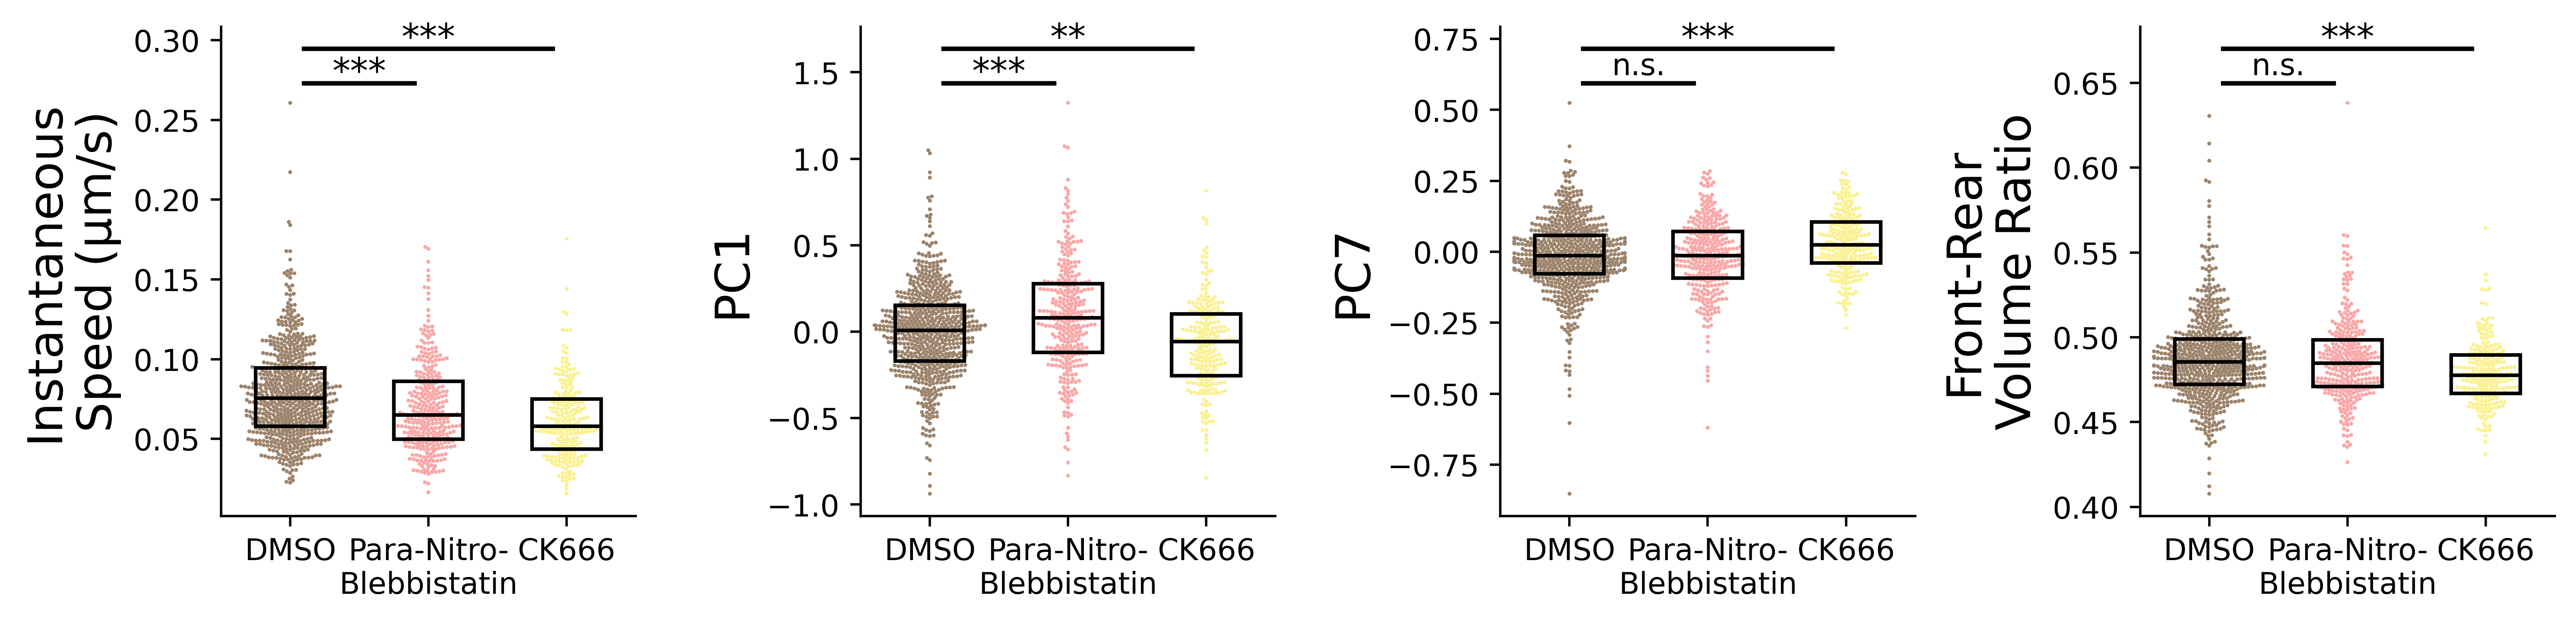

The Python source for this figure:
# -*- coding: utf-8 -*-
"""
Created on Thu Feb 13 13:26:03 2025

@author: Aaron
"""



import pandas as pd
import numpy as np
import scipy.stats
from statsmodels.stats.multitest import multipletests
from statsmodels.stats.multicomp import pairwise_tukeyhsd
import statsmodels.api as sm 
from statsmodels.formula.api import ols 
import matplotlib.pyplot as plt
import seaborn as sns
from CustomFunctions import utils


def get_stars(pv):
    if pv < 0.001:
        stars = '***'
    elif pv < 0.01:
        stars = '**'
    elif pv < 0.05:
        stars = '*'
    else:
        stars = 'n.s.'
    return stars

#get directories and open separated datasets
treatments = ['DMSO','Para-Nitro-Blebbistatin','CK666']
time_interval = 10 #sec/frame


#get directories and open separated datasets
basedir = 'E:/Aaron/Combined_37C_Confocal_PCA_s5/'
datadir = basedir + 'Data_and_Figs/'

FullFrame = pd.read_csv(datadir + 'All_Data_with_CGPS_bins.csv', index_col=0)
nbins = np.max(FullFrame[[x for x in FullFrame.columns.to_list() if 'bin' in x]].to_numpy())
#open the centers of the binned PCs
centers = pd.read_csv(datadir+'PC_bin_centers.csv', index_col=0)
#limit data to the Para-Nitro-Blebbistatin experiments
TotalFrame = FullFrame[FullFrame.Treatment.isin(treatments)].copy()
TotalFrame['Treatment'] = pd.Categorical(TotalFrame.Treatment.to_list(), categories=treatments, ordered=True)



#### calculate protrusion and retraction speeds
prsplist = []
for i, cells in TotalFrame.groupby('CellID'):
    cells, runs = utils.get_consecutive_timepoints(cells, 'time', time_interval)
    for r in runs:
        tempcell = cells.iloc[r].copy()
        tempcell['protrusion_speed'] = tempcell.LengthAlongTrajectoryFront.diff()
        tempcell['retraction_speed'] = tempcell.LengthAlongTrajectoryRear.diff()
        prsplist.append(tempcell)
TotalFrame = pd.concat(prsplist).reset_index(drop=True)
###filter the data for only cells that I have 10 or more frames of
TotalFrame_filtered = TotalFrame[TotalFrame['CellID'].map(TotalFrame['CellID'].value_counts()) >= 10].copy()

#get cell averages
avgdf_filtered = TotalFrame_filtered.groupby(['Treatment','CellID']).mean().reset_index(level='Treatment')
#change the rear length to abs
avgdf_filtered.loc[:,'LengthAlongTrajectoryRear'] = avgdf_filtered.LengthAlongTrajectoryRear.abs()

############### get list of metrics that are significant ttest of CELL AVERAGES ############
metriclist = ['Treatment','Cell_Volume','Volume_Front_Ratio','Cell_SurfaceArea','Cell_Sphericity','Cell_Aspect_Ratio',
               'LengthAlongTrajectory','LengthAlongTrajectoryFront','LengthAlongTrajectoryRear','WidthAlongTrajectory',
               'speed','protrusion_speed','retraction_speed','directional_autocorrelation'] #'Turn_Angle',
pclist = [x for x in TotalFrame.columns.to_list() if 'PC' in x and 'bin' not in x]
includelist = metriclist + pclist

#iterate through remaining columns and do two-way ttest between each drug and control
reslist = []
for col in includelist:
    for t in treatments[1:]:
        if col not in ['Treatment']:
            tempframe = avgdf_filtered[['Treatment', col]].dropna()
            tstat, pval = scipy.stats.ttest_ind(
                tempframe.loc[tempframe.Treatment=='DMSO', col].values,
                tempframe.loc[tempframe.Treatment==t, col].values
                )
            reslist.append({'metric': col, 'Treatment': t, 'pvalue': pval})
pvdf = pd.DataFrame(reslist)
#correct pvalues for metrics
metric_reject, metrics_pvcorr = multipletests(pvdf[pvdf.metric.isin(metriclist)]['pvalue'],method='fdr_bh')[:2]
#correct pvalues for PCs
PC_reject, PC_pvcorr = multipletests(pvdf[pvdf.metric.isin(pclist)]['pvalue'],method='fdr_bh')[:2]
#combine rejected hypotheses
sigframe = pvdf.iloc[np.concatenate((metric_reject, PC_reject))]
#add corrected PCs
sigframe['pvcorr'] = np.concatenate((metrics_pvcorr[metric_reject], PC_pvcorr[PC_reject]))
#all significant comparisons
allsiglist = sigframe.metric.unique()




siglist = ['speed','PC1','PC7','Volume_Front_Ratio']

ylabels = [
           'Instantaneous\nSpeed (µm/s)',
           'PC1',
           'PC7',
           'Front-Rear\nVolume Ratio',]

############### CELL AVERAGES OF SIGNIFICANT METRICS #################################
colorlist = ['#9c836b','#faa7a7','#faf191']
sns.set_palette(palette=colorlist)

scale = int(len(siglist)/2)
linewid= 1.2

fig, axes = plt.subplots(1,len(siglist),figsize=(12,3))
for i, sig in enumerate(siglist):
    ax = axes.flatten()[i]
    sns.swarmplot(x = 'Treatment', y = sig, data = avgdf_filtered, size = 1.3, ax = ax, zorder = 1)
    sns.boxplot(x = 'Treatment', y = sig, data = avgdf_filtered, width = 0.5,
                boxprops={
                    'fill': False,
                    'linewidth': linewid,
                    'edgecolor': 'black',
                    'zorder':2
                    },
                medianprops={
                    'linewidth': linewid,
                    'color': 'black'
                    },
                whiskerprops={
                    'linewidth': 0,
                    'color': 'black'
                    },
                capprops={
                    'linewidth': 0,
                    'color': 'black'
                    },
                showfliers=False, ax = ax, zorder = 2)
    
    #set ylim min to zero
    # ax.set_ylim(0, ax.get_ylim()[1])
    #tick stuff
    ax.set_ylabel(ylabels[i], fontsize = 16)#, labelpad=-0.5)
    ax.set_xlabel('')
    ax.set_xticklabels([x[:11]+'\n'+x[11:] if x == 'Para-Nitro-Blebbistatin' else x for x in treatments])
    # ax.set_xticks([])
    # Turn off all spines and ticks
    ax.spines['top'].set_visible(False)
    ax.spines['right'].set_visible(False)
    
    #remove legends
    ax.legend_ = None


    
    ymin,ymax = ax.get_ylim()
    
    #get only the significantly different comparisons
    starframe = sigframe[sigframe.metric == sig].reset_index(drop=True)
    # #if the first and third groups are sig AND there's another sig difference
    # #say there's more than one level
    # combos = list(starframe['group1'] +starframe['group2'])
    # slevels = [True if treatments[0] in c and treatments[-1] in c and len(starframe) else False for c in combos]
    # for s, row in starframe.iterrows():
    #     slv = 1 if slevels[s] else 0
    #     xp = np.sort([treatments.index(y) for y in [row.group1, row.group2]])
    #     starinc = (ymax-ymin)*0.001
    #     barinc = (ymax-ymin)*0.08
    #     #star
    #     ax.text(xp.mean(), ymax+(barinc*slv), get_stars(row['p-adj']), fontsize = 12, ha='center')
    #     #bar
    #     ax.plot([xp[0]+0.1,xp[1]-0.1], [ymax+(barinc*slv),ymax+(barinc*slv)], color = 'black')

    ###plot stars for DMSO-CK666
    row = starframe[starframe.Treatment=='CK666']
    xp = np.array([0,2])
    slv = 1
    starinc = (ymax-ymin)*0.001
    barinc = (ymax-ymin)*0.08
    #star
    ax.text(xp.mean(), ymax+(barinc*slv), get_stars(row['pvcorr'].values), fontsize = 12, ha='center')
    #bar
    ax.plot([xp[0]+0.1,xp[1]-0.1], [ymax+(barinc*slv),ymax+(barinc*slv)], color = 'black')

    ### plot star or ns for DMSO-PNB
    row = starframe[starframe.Treatment=='Para-Nitro-Blebbistatin']
    pstar = 'n.s.' if row.empty else get_stars(row['pvcorr'].values)
    xp = np.array([0,1])
    slv = 0
    starinc = (ymax-ymin)*0.02 if pstar == 'n.s.' else (ymax-ymin)*0.001
    barinc = (ymax-ymin)*0.08
    #star
    nsfs = 10 if pstar=='n.s.' else 12
    ax.text(xp.mean(), ymax+starinc, pstar, fontsize = nsfs, ha='center')
    #bar
    ax.plot([xp[0]+0.1,xp[1]-0.1], [ymax+(barinc*slv),ymax+(barinc*slv)], color = 'black')

plt.tight_layout()


plt.savefig(__file__.split('.')[0] + '.png', dpi = 500, bbox_inches='tight')
